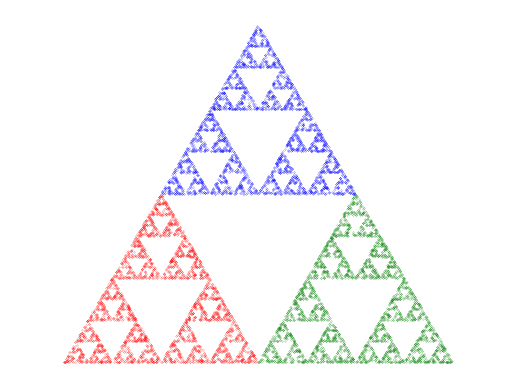
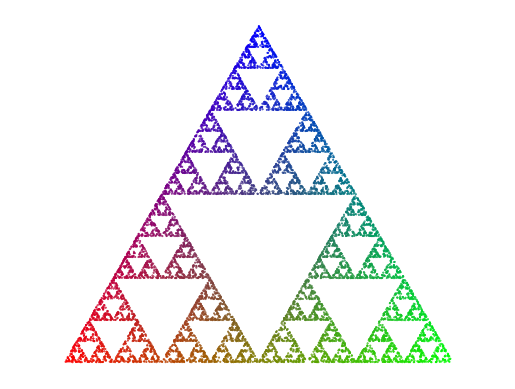

These figures' Python source, in order:
import matplotlib.pyplot as plt
import numpy as np


def list_corners_and_colors():
    """
    Define a triangle. Corners of triangle stored as NumPy arrays
    which are again stored in a list.

    Also return a list of the basis colors for RGB coloring.
    """

    a = np.array([0, 0])
    b = np.array([1, 0])
    c = np.array([0.5, np.sqrt(3) / 2])  # elementary trigonometry
    r1 = np.array([1, 0, 0])
    r2 = np.array([0, 1, 0])
    r3 = np.array([0, 0, 1])
    return [a, b, c], [r1, r2, r3]


def starting_point():
    """
    Generate a random starting point within the triangle and corresponding
    starting color.

    Parameters
    ----------
    N:      int, number of starting points to be generated

    Returns
    ---------
    X:      NumPy array of size 2, representing the starting point
    C:      NumPy array of size 3, corresponding to the RGB color of the
            starting point
    """

    corners = list_corners_and_colors()[0]
    base_colors = np.array([[1, 0, 0], [0, 1, 0], [0, 0, 1]])
    w = np.random.random(size=3)
    X = np.zeros((1, 2))
    C = np.zeros((1, 2))
    w = w / w.sum()
    X = sum(wi * ci for wi, ci in zip(w, corners))
    C = sum(wi * clri for wi, clri in zip(w, base_colors))
    return X, C


def sequence(N):
    """
    Generate a sequence of points within the triangle, given
    a starting point x0, according to formula

    x(k+1) = (x(k) + c(k+1))/2,

    where c(k+1) is one of the triangle's corners selected at random.

    Discard the starting point and the first five points generated.

    Parameters
    ----------
    N:      int, length of sequence to be generate -6

    Returns
    --------
    X:      NumPy array of size (N, 2), containing the sequence of point,
            the first five point excluded
    """

    corners = list_corners_and_colors()[0]
    X = np.zeros((N, 2))
    X[0, :] = starting_point()[0]
    ci = np.array([corners[i] for i in np.random.randint(0, 3, size=N)])
    for i in range(N - 1):
        X[i + 1, :] = (X[i, :] + ci[i + 1]) / 2
    return X[5:, :]


def alternative_sequence(N):
    """
    Generate a sequence of points in the same way as sequence(N).
    Also return the randomly selected corners.

    Discard the starting point and the first five points generated.

    Parameters
    ----------
    N:      int, length of sequence to be generated -6

    Returns
    --------
    X:      NumPy array of size (N, 2), containing the sequence of point,
            the first five point excluded.
    idx:    NumPy array of size N, containing the randomly selected corners
            used in the formula, the first five excluded.
    """

    corners = list_corners_and_colors()[0]
    X = np.zeros((N, 2))
    X[0, :] = starting_point()[0]
    idx = np.random.randint(0, 3, size=N)
    ci = np.array([corners[i] for i in idx])
    for i in range(N - 1):
        X[i + 1, :] = (X[i, :] + ci[i + 1]) / 2
    return X[5:, :], idx[5:]


def fancy_color_sequence(N):
    """
    Generate a sequence of the same kind as sequence(N) accompanied
    by a matrix of RGB colors for each point.

    Parameters
    ----------
    N:      int, length of sequence to generated -6

    Returns
    --------
    X:      NumPy array of size (N, 2), containing the sequence of point,
            the first five point excluded.
    C:      NumPy array of size (N, 3), containing the RGB colors associated
            with each point.
    """

    corners, colors = list_corners_and_colors()
    X = np.zeros((N, 2))
    C = np.zeros((N, 3))
    X[0, :], C[0, :] = starting_point()
    idx = np.random.randint(0, 3, size=N)
    ci = np.array([corners[i] for i in idx])
    for i in range(N - 1):
        X[i + 1, :] = (X[i, :] + ci[i + 1]) / 2
        C[i + 1, :] = (C[i, :] + colors[idx[i + 1]]) / 2
    return X[5:, :], C[5:, :]


def plot_points(N=10006):
    """
    Generate a sequence of N points using alternative_sequence(N+6)
    and plot them in different colors in accordance with the colors
    used when generating.

    Parameters
    ----------
    N:      int, default 10006, number of points to be plotted -6
    """

    seq, colors = alternative_sequence(N)
    red = seq[colors == 0]
    green = seq[colors == 1]
    blue = seq[colors == 2]
    fig, ax = plt.subplots()
    for clr in ["red", "green", "blue"]:
        plt.scatter(eval(clr)[:, 0], eval(clr)[:, 1], s=0.1, marker=".", color=clr)
    ax.axis("equal")
    ax.axis("off")
    plt.show()


def plot_points_fancy_colors(N=10006):
    """
    Generate a sequence of N points and corresponding RGB coloring using
    fancy_color_sequence(N+6) and plot them.

    Parameters
    ----------
    N:      int, default 10006, number of points to be plotted -6
    """
    X, C = fancy_color_sequence(N)
    fig, ax = plt.subplots()
    ax.axis("equal")
    ax.axis("off")
    plt.scatter(*zip(*X), c=C, s=0.2)
    plt.show()


if __name__ == "__main__":
    plot_points()
    plot_points_fancy_colors()
